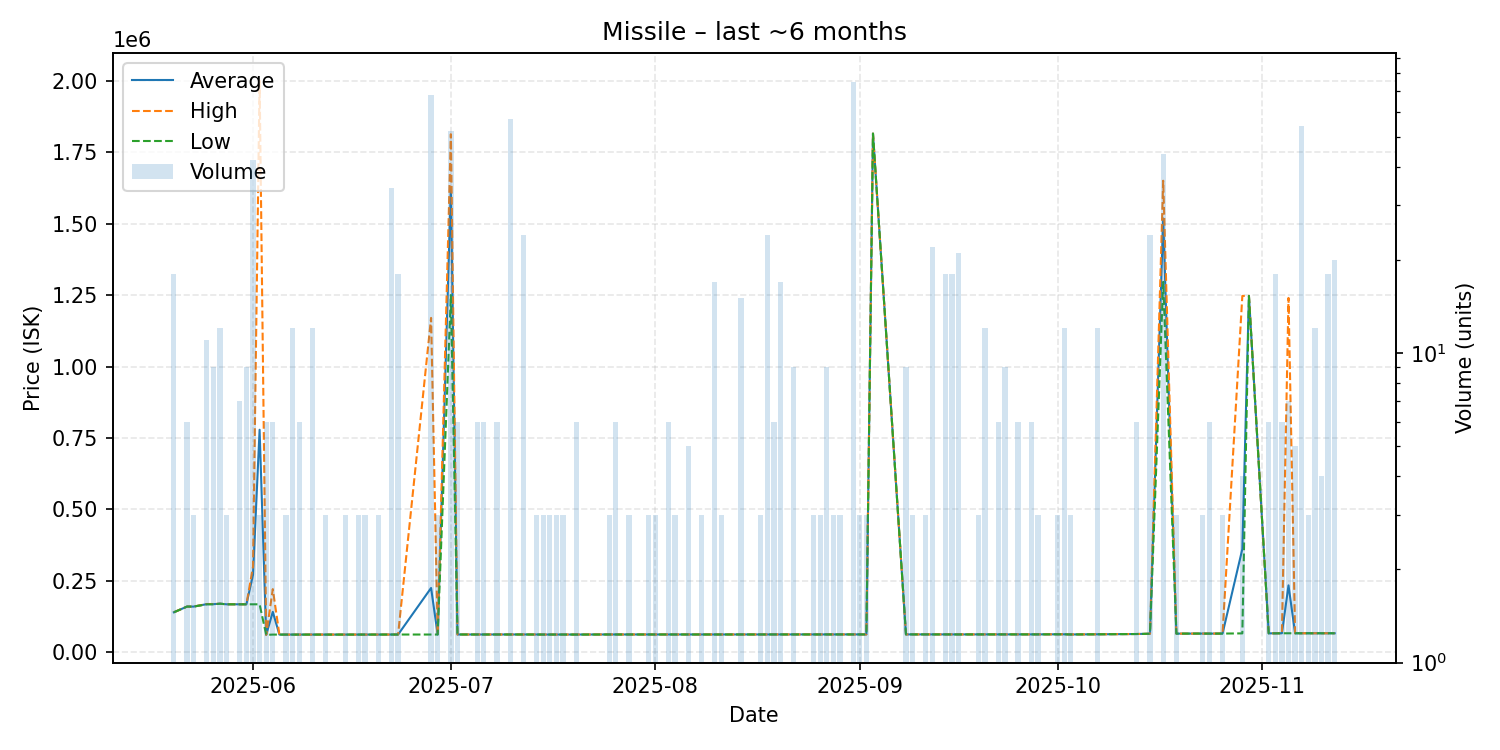

Data behind this chart, as committed beside it:
date, average, highest, lowest, order_count, volume
2025-05-20, 140050, 140100, 140000, 2, 18
2025-05-22, 160000, 160000, 160000, 2, 6
2025-05-23, 160000, 160000, 160000, 1, 3
2025-05-25, 168545, 169000, 168000, 2, 11
2025-05-26, 168444, 169000, 168000, 2, 9
2025-05-27, 170000, 170000, 170000, 2, 12
2025-05-28, 168000, 168000, 168000, 1, 3
2025-05-30, 168000, 168000, 168000, 3, 7
2025-05-31, 168000, 168000, 168000, 2, 9
2025-06-01, 271017, 299100, 168000, 8, 42
2025-06-02, 778667, 2000000, 168000, 2, 3
2025-06-03, 61000, 61000, 61000, 2, 6
2025-06-04, 141550, 221100, 62000, 2, 6
2025-06-05, 62000, 62000, 62000, 1, 1
2025-06-06, 62000, 62000, 62000, 1, 3
2025-06-07, 62008, 62010, 62000, 3, 12
2025-06-08, 62010, 62010, 62010, 1, 6
2025-06-10, 62050, 62050, 62050, 1, 12
2025-06-12, 62050, 62050, 62050, 1, 3
2025-06-15, 62050, 62050, 62050, 1, 3
2025-06-17, 62070, 62070, 62070, 1, 3
2025-06-18, 62080, 62080, 62080, 1, 3
2025-06-20, 62100, 62100, 62100, 1, 3
2025-06-22, 62205, 62210, 62200, 5, 34
2025-06-23, 62210, 62210, 62210, 2, 18
2025-06-28, 225050, 1170000, 62210, 6, 68
2025-06-29, 62203, 62210, 62200, 2, 3
2025-07-01, 1628077, 1813000, 1250000, 5, 52
2025-07-02, 62340, 62340, 62340, 1, 6
2025-07-05, 62350, 62350, 62350, 1, 6
2025-07-06, 62350, 62350, 62350, 2, 6
2025-07-08, 62370, 62370, 62370, 2, 6
2025-07-10, 62400, 62400, 62400, 2, 57
2025-07-12, 62395, 62400, 62380, 4, 24
2025-07-14, 62320, 62380, 62200, 2, 3
2025-07-15, 62200, 62200, 62200, 1, 3
2025-07-16, 62200, 62200, 62200, 1, 3
2025-07-17, 62210, 62210, 62210, 1, 3
2025-07-18, 62210, 62210, 62210, 1, 3
2025-07-20, 62190, 62300, 62080, 2, 6
2025-07-25, 62410, 62410, 62410, 1, 3
2025-07-26, 62410, 62410, 62410, 2, 6
2025-07-28, 62410, 62410, 62410, 1, 3
2025-07-31, 62390, 62390, 62390, 1, 3
2025-08-01, 62400, 62400, 62400, 1, 3
2025-08-03, 62400, 62400, 62400, 2, 6
2025-08-04, 62390, 62390, 62390, 1, 3
2025-08-06, 62400, 62400, 62400, 2, 5
2025-08-08, 62410, 62410, 62410, 1, 3
2025-08-10, 62406, 62410, 62400, 4, 17
2025-08-11, 62400, 62400, 62400, 1, 3
2025-08-14, 62440, 62440, 62440, 2, 15
2025-08-17, 62450, 62450, 62450, 1, 3
2025-08-18, 62500, 62500, 62500, 1, 24
2025-08-19, 62510, 62510, 62510, 1, 6
2025-08-20, 62510, 62510, 62510, 1, 17
2025-08-22, 62520, 62520, 62520, 2, 9
2025-08-25, 62540, 62540, 62540, 1, 3
2025-08-26, 62540, 62540, 62540, 2, 3
2025-08-27, 62564, 62570, 62560, 3, 9
... 44 more rows
